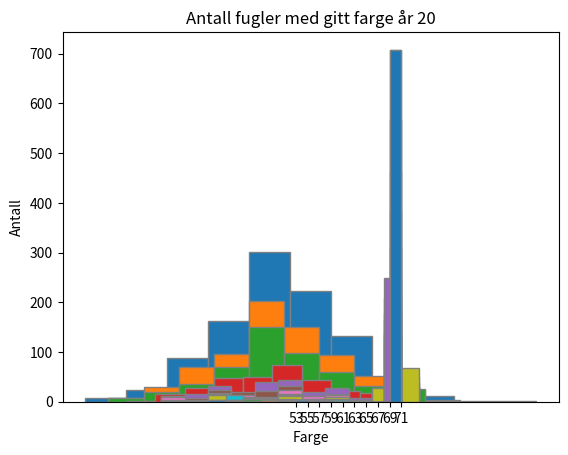

Generate this figure with matplotlib:
# -*- coding: utf-8 -*-
"""
Created on Mon Nov 14 21:15:36 2022

[redacted]
"""

import random as r
import matplotlib.pyplot as plt
import numpy as np

#Funksjonen skaper n fugler med definerte egenskaper. Forbedring: Bør normalfordeles rundt en spesifikk farge. Ta inn fargen som argument
def skapFugler(n, gjennomsnitt, standardavvik):
    fugleKoloni = []
    for i in range(n):
        #Lager normalfordelte farger rundt 50 med 5 som standardavvik
        farge = round(r.normalvariate(gjennomsnitt, standardavvik))
        fugleKoloni.append(farge)
    return fugleKoloni


# Funksjonen tar en liste med tall og lager et histogram basert på passende verdier. Brukes til å vise hvor mange fugler det er i hver koloni. 
def visHistogram(liste, aar):
    #Her bestemmes intervallene for histogram. Med mindre annet blir spesifisert settes de til 10 intervaller basert innholdet i lista. 
    antallBins = 10    
    # minste = 20
    minste = int(min(liste))
    # storste = 90
    storste = int(max(liste))
    intervall = int(round((storste-minste) / antallBins))
    
    # To likegode alternativer. Ser ikke forskjellen. Husk å oppdatere plt.xticks
    # xakse1 = range(minste, storste+intervall*2, intervall)
    xakse2 = np.arange(minste,storste+intervall,intervall)
    
    # Selve plottingen
    plt.hist(liste, bins = xakse2, edgecolor="grey")
    plt.xlabel('Farge')
    plt.ylabel('Antall')
    plt.xticks(xakse2)
    plt.title(f'Antall fugler med gitt farge år {aar}')
    plt.show()
    
    # print(minste, storste)


# Dette er hvoeddelen av programmet. Dette er selve "logikken / forutsetningene" for evolusjonen. Tar inn en koloni med fugler og bestemmer hvilke fugler som får avkom og hvilke som ikke får det. 
def evolusjonslogikk(koloni, bakgrunnsfarge):
    nyGenerasjon =[]
    
    for i in range(len(koloni)):
        sjanse = r.randint(0, 100) #Tilfeldig tall mellom 0 og 100. Dette er sannsynligheter. 
        
        #Hvis bakgrunnsfarge +-2
        if koloni[i] > bakgrunnsfarge-2 and koloni[i] < bakgrunnsfarge+2:
            #60% sjanse for å overleve. Da blir det ny unge
            if sjanse <60:
                nyGenerasjon.append(koloni[i]) #Fuglens "mor"
                nyGenerasjon.append(koloni[i]) #Fuglens "unge"
        #Hvis bakgrunnsfarge +-10
        # elif koloni[i] > bakgrunnsfarge-5 and koloni[i] < bakgrunnsfarge+5:
        #     #30% sjanse for å overleve. Da blir det ny unge
        #     if sjanse < 50:
        #         nyGenerasjon.append(koloni[i]) #Fuglens "mor"
        #         nyGenerasjon.append(koloni[i]) #Fuglens "unge"
        # #Alle andre farger
        else:
            #20% sjanse for å overleve
            if sjanse <35:
                nyGenerasjon.append(koloni[i]) #Fuglens "mor"
                nyGenerasjon.append(koloni[i]) #Fuglens "unge"
    return nyGenerasjon
                

# Funksjonen viser hvor mange fugler det er i en koloni (2D-array). 
# Hvis alleGenerasjoner = 0 printes bare siste generasjon. 
# Hvis alleGenersjoner = 1 printes oversikt over alle generasjoner
def visStorrelseKoloni(koloni, alleGenerasjoner):
    if alleGenerasjoner:
        print('Størrelse på koloni:')
        aar = 1
        for gen in koloni:
            print(f'År {aar}: {len(gen)}')
            aar +=1
    else: 
        # print(f'Størrelse på generasjon {len(koloni)}: {len(koloni[-1])}')
        print('Generasjon', len(koloni))
        print('Størrelse: ',len(koloni[-1]),'\n')
        


# *** --- *** SELVE PROGRAMMET *** --- ***


bakgrunnsfarge = 70 
antallGenerasjoner = 20
gen1 = skapFugler(1000, 50, 10) # skapFugler(antallFugler, gjennomsnitt, stnd.avvik)


#Lager første generasjon
alleGenerasjoner = [gen1]   # Her "lagres" hver generasjon
visHistogram(gen1, 1) 
# print('Generasjon 1')
# print(gen1)
 
 
for aar in range(2,antallGenerasjoner+1):
    # input(f'Enter for generasjon {aar}') #Stopper programmet for å kunne studere diagrammet
    visStorrelseKoloni(alleGenerasjoner, 0)
    nyGenerasjon = evolusjonslogikk(alleGenerasjoner[-1],bakgrunnsfarge) # Kjører evolusjonslogikk og returnerer neste generasjon. 
    alleGenerasjoner.append(nyGenerasjon)
    # print(nyGenerasjon)
    visHistogram(nyGenerasjon, aar)



visHistogram(nyGenerasjon, aar)
visStorrelseKoloni(alleGenerasjoner, 0)




# *** --- *** TEST AV FUNKSJONER *** --- ***

def testSkapFugler(antall,printe):
   
    TestKoloni = skapFugler(antall)
    if printe:
        print('Lista inneholder:')
        for i in TestKoloni:
            print(i)
    print('I denne kolonien er det',antall, 'fugler')
    print(f'Største verdi er {max(TestKoloni)}')
    print(f'Laveste verdi er {min(TestKoloni)}')
    return TestKoloni

def testVisHistorgram(antall, printe):
    testKoloni = testSkapFugler(antall, printe)
    visHistogram(testKoloni)
    
def testPrintListe(liste):
    print('Skriver liste')
    for i in liste:
        print(i)
        
def fibonacci():
    gen1 = 1
    gen2 = 1
    alle = [gen1,gen2]
    # visHistogram(gen1)
    for år in range(10):
        # input(f'Generasjon {år+2}')
        ny = alle[-1]+alle[-2]
        alle.append(ny)
        # alleGenerasjon.append(nyGenerasjon)
        # visHistogram(nyGenerasjon)
    print(alle)



# testSkapFugler(100,0) #(antall fugler,printealt?)
# testVisHistorgram(1000,0) #(antall fugler,printealt?)
